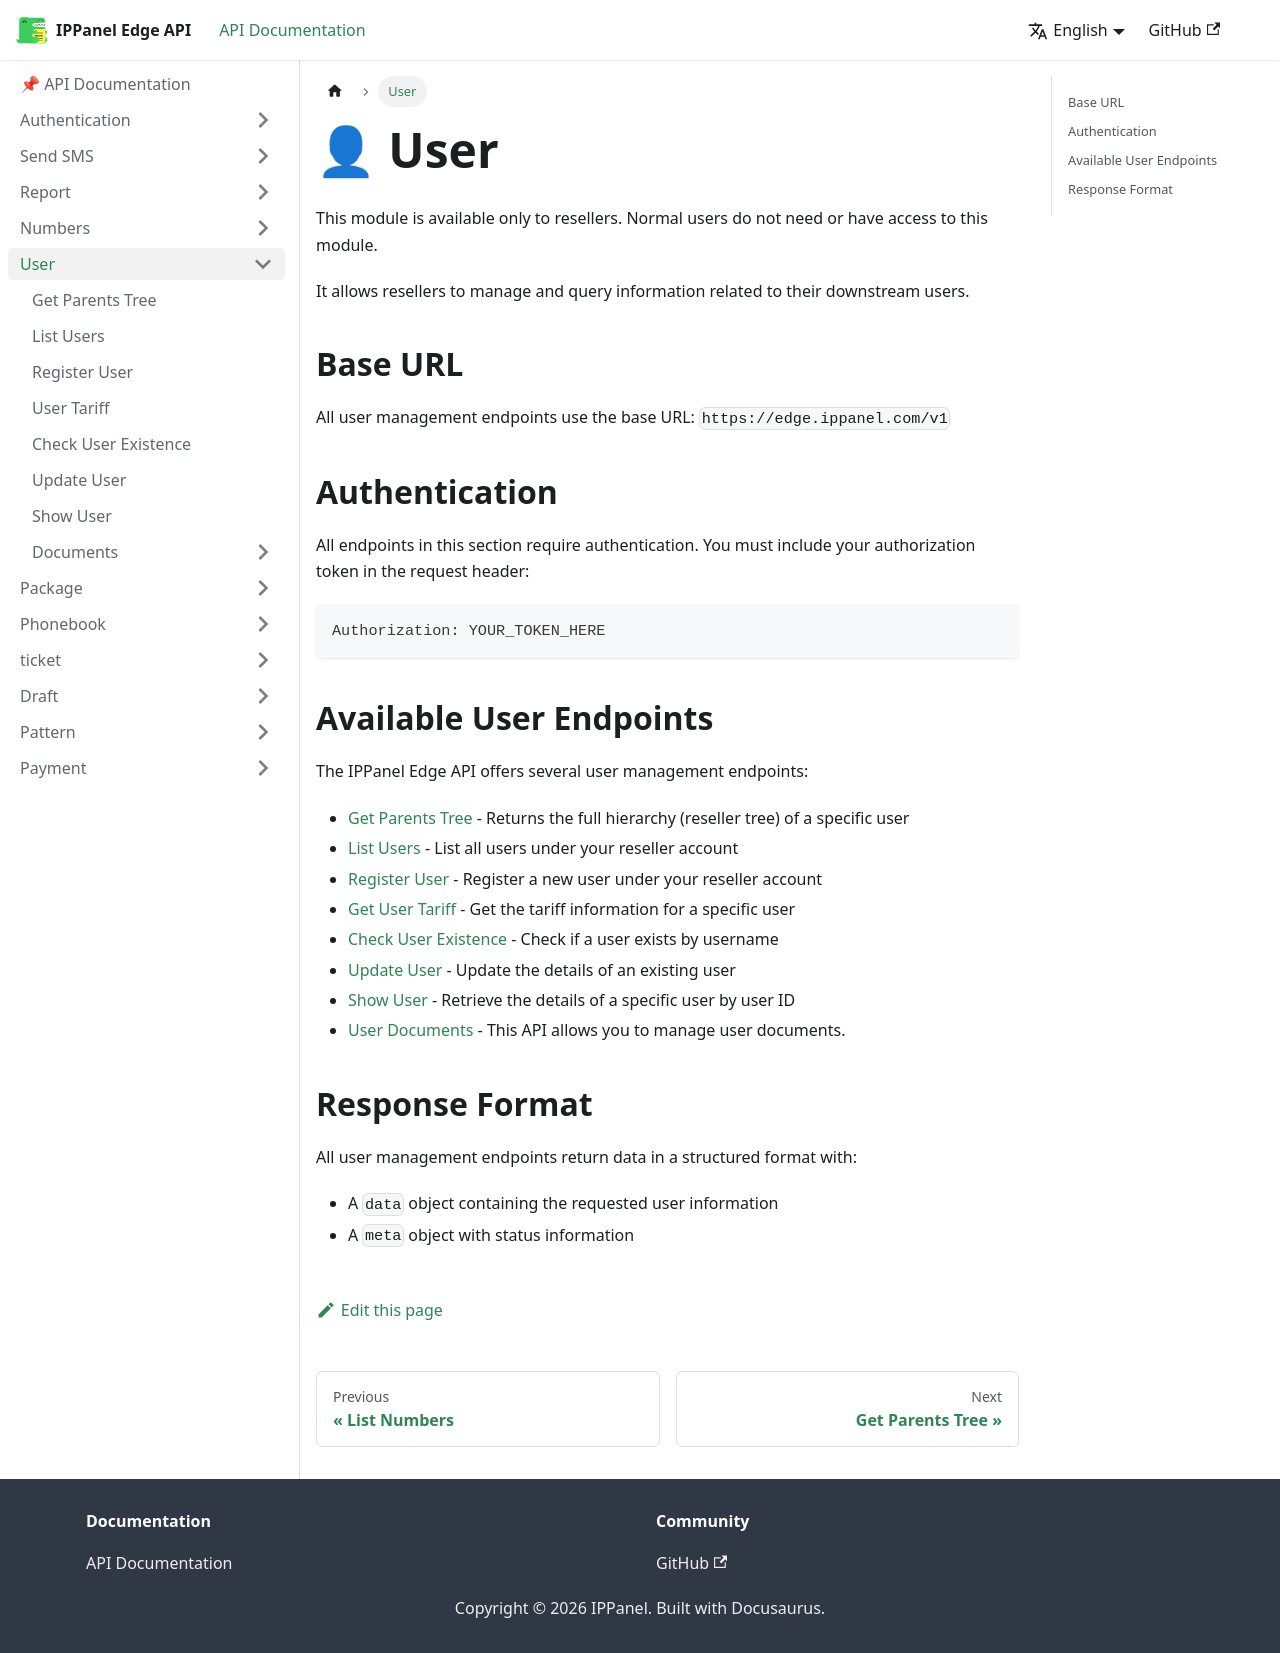

repository: ippanelcom/Edge-Document · page: docs/user/index.html · generator: docusaurus

# 👤 User

This module is available only to resellers. Normal users do not need or have access to this module.

It allows resellers to manage and query information related to their downstream users.

## Base URL

All user management endpoints use the base URL: `https://edge.ippanel.com/v1`

## Authentication

All endpoints in this section require authentication. You must include your authorization token in the request header:

```
Authorization: YOUR_TOKEN_HERE
```

## Available User Endpoints

The IPPanel Edge API offers several user management endpoints:

- [Get Parents Tree](./parents-tree) - Returns the full hierarchy (reseller tree) of a specific user
- [List Users](./list-users) - List all users under your reseller account
- [Register User](./register-user) - Register a new user under your reseller account
- [Get User Tariff](./user-tariff) - Get the tariff information for a specific user
- [Check User Existence](./check-exist) - Check if a user exists by username
- [Update User](./update-user) - Update the details of an existing user
- [Show User](./show-user) - Retrieve the details of a specific user by user ID
- [User Documents](./documents) - This API allows you to manage user documents.

## Response Format

All user management endpoints return data in a structured format with:

- A `data` object containing the requested user information
- A `meta` object with status information
